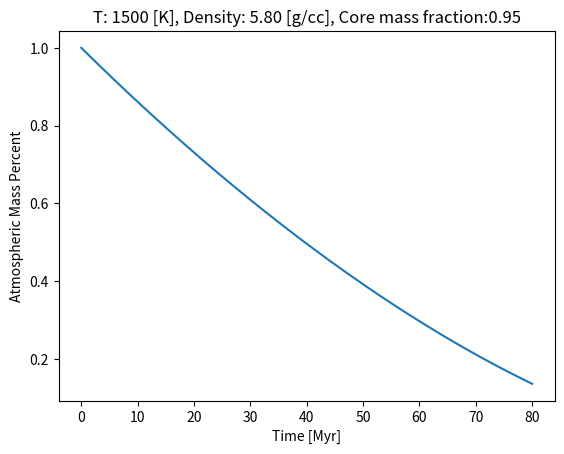

Reproduce this figure in Python. (Note: this script raises an exception after producing the figure.)
"""
Owen Lehmer 11/17/2016
University of Washington

This file will calculate the atmospheric structure for a young planet with a
hydrogen rich atmosphere.

"""


import numpy as np
from math import pi, exp, log
import matplotlib.pyplot as plt



###########################UNIVERSAL CONSTANTS#################################
kB = 1.380662E-23        #Boltzmann's constant [J K^-1]
GG = 6.672E-11           #Gravitational constant [N m^2 kg^-2]
SIGMA = 5.6704E-8       #Stefan-Boltzmann constant [W m^-2 K^-4]
m_H = 1.66E-27          #Mass of H atom [kg]
e_xuv = 0.2 #typically between 0.1 and 0.3
AU = 1.49598E11 #AU in m
R_H2 = 4124.0 #gas constant for H2 [J kg-1 K]
R_AIR = 287.0 #gas constant for air [J kg-1 K]
M_Earth = 5.972E24 #mass of Earth in [kg]
R_Earth = 6.371E6 #radius of Earth [m]
###############################################################################

k51b_orbital_dist = 0.25*AU #orbit of k51b 
k51b_mass = 1.2E25 #[kg]
k51b_rad = 4.48E7  #[m]
k51_mass = 2.1E30  #mass of Kepler 51 (the star) in [kg]
k51_rad = 7.0E8 #the radius of K51 (assumed ~rad_sun) [m]



def calculate_ktide(mp, ms, dist, r_xuv):
    """
    mp = mass of planet in kg
    ms = mass of star in kg
    dist = orbital distance [m]
    r_xuv = radius of XUV absorption [m]
    """

    r_roche = (mp/(3.0*ms))**(1.0/3.0)*dist
    epsilon = r_roche/r_xuv
    k_tide = 1.0 - 3.0/(2.0*epsilon) + 1.0/(2.0*epsilon**3.0)

    return k_tide


def calculate_xuv_lammer2012(dist):
    """
    Return the XUV flux in W/m2 based on Lammer et al 2012 (equation 13)

    T_corona = 0.34L_xuv^0.25 #the paper equation in [erg s-1]
    """
    #the corona is likely ~10,000,000K for young, sun-like stars (under 700 Myrs)
    T_corona = 10000000.0 #coronal temperature, 10,000,000 [K]
    L_xuv = (T_corona/0.34)**4.0
    
    #from the above equation the luminosity is given in [ergs s-1]
    #convert to [W]
    L_xuv = L_xuv*(1.0E-7) #convert to W

    L_xuv_orb = L_xuv/dist**2.0

    return L_xuv_orb



def calculate_flux_planck(T, star_rad, dist, start=0.1, stop=10.0, nsteps=1000):
    """
    Calculate the total flux based on the given temp. Start and stop are the 
    wavelengths to bound the flux by. Given in microns.
    """

    flux = 0.0
    cur = start

    step = (stop-start)/float(nsteps)
    if step < 0:
        print("Error - calculate_flux_planck() start after stop")

    c1 = 1.1914042E8 #constant in the planck function for wavelength
    c2 = 1.4387752E4 #constant in the planck function for wavelength
    for i in range(0,nsteps):
        B = c1/(cur**5.0*(exp(c2/(cur*T))-1.0))
        flux += B*step
        cur = cur+step

    #convert from W/m2-sr to W/m2 and scale by the radius of the star
    flux = pi*flux 
    flux = flux*star_rad**2.0/dist**2.0
    return flux
            
def calculate_loss_rate(mass, core_rad, rad_1bar, dist, star_mass):
    """
    This function will calculate the hydrodynamic loss rate from the planet
    based on Luger (2015).

    Inputs:
    mass - the total mass of the planet
    core_rad - the radius of the planet
    rad_1bar - the radius of the 1 bar level in the atmosphere
    dist - the orbital distance of the planet
    star_mass - the mass of the host star

    Returns:
    dMdt - the loss rate in kg/s
    """

    xuv = calculate_xuv_lammer2012(dist)

    #assume the radius of XUV absorption is equal to the radius of the whole
    #planet (usually within ~10% from Luger et al (2015)
    r_xuv = rad_1bar

    k_tide = calculate_ktide(mass, star_mass, dist, core_rad)

    #Equation 5 from Luger et al. (2015)
    dMdt = (e_xuv*pi*xuv*core_rad*r_xuv**2.0)/(GG*mass*k_tide)

    return dMdt

def calculate_rad(p_r, core_mass, core_rho, mass, R_gas, T):
    """
    Calculate the radius of the level at p_r.

    Inputs:
    p_r - pressure that we want to know the radius of [Pa]
    core_mass - the mass of the core [kg]
    core_rho - the density of the core [kg m-3]
    mass - the total mass of the planet [kg]
    R_gas - the specific gas constant for the atmosphere [J kg-1 K]
    T - the isothermal atmospheric temperature [K]

    Returns:
    r - the radius at which the pressure is p_r [m]
    r_s - the radius of the core
    """

    #calculate the radius of the rocky core
    r_s = (3.0*core_mass/(4.0*pi*core_rho))**(1.0/3.0)

    #calculate the surface gravity
    g_s = GG*core_mass/r_s**2.0

    atmos_mass = mass - core_mass

    #calculate the surface pressure
    p_s = atmos_mass*g_s/(4.0*pi*r_s**2.0)


    H = R_gas*T/g_s

    r = r_s**2.0/(H*log(p_r/p_s)+r_s)

    return (r,r_s)

def plot_radius_over_time(time, radius, r_s):
    """
    Plot the radius of the planet at 5 points across the time array. Plotted
    in terms of core radius.

    Inputs:
    time - array of time values
    radius - array of corresponding radius values
    r_s - the surface radius of the core
    """

    fig2 = plt.figure(figsize=(10,3.5))
    plt.subplot(aspect="equal")

    #find the 5 points
    step = len(time)/4 #3 interior points, both ends

    r_0 = (time[0],radius[0]/r_s)
    r_1 = (time[step],radius[step]/r_s)
    r_2 = (time[step*2],radius[step*2]/r_s)
    r_3 = (time[step*3],radius[step*3]/r_s)
    r_4 = (time[-1],radius[-1]/r_s)

    #the height of the largest circle
    h = r_0[1]
    

    x_pts = np.zeros(5) #keep track of the x locations

    #create the circle objects
    spacing = 2.0

    x_pos = r_0[1]+spacing
    x_pts[0] = x_pos
    circ0 = plt.Circle((x_pos,0),radius=r_0[1], alpha=0.2, color="blue")
    core0 = plt.Circle((x_pos,0),radius=1.0, alpha=1.0, color="black")

    x_pos = x_pos+r_0[1]+r_1[1]+ spacing
    x_pts[1] = x_pos
    circ1 = plt.Circle((x_pos,0),radius=r_1[1], alpha=0.2, color="blue")
    core1 = plt.Circle((x_pos,0),radius=1.0, alpha=1.0, color="black")

    x_pos = x_pos + r_1[1]+r_2[1]+spacing
    x_pts[2] = x_pos
    circ2 = plt.Circle((x_pos,0),radius=r_2[1], alpha=0.2, color="blue")
    core2 = plt.Circle((x_pos,0),radius=1.0, alpha=1.0, color="black")

    x_pos = x_pos + r_2[1] + r_3[1] + spacing
    x_pts[3] = x_pos
    circ3 = plt.Circle((x_pos,0),radius=r_3[1], alpha=0.2, color="blue")
    core3 = plt.Circle((x_pos,0),radius=1.0, alpha=1.0, color="black")

    x_pos = x_pos + r_3[1] + r_4[1] + spacing
    x_pts[4] = x_pos
    circ4 = plt.Circle((x_pos,0),radius=r_4[1], alpha=0.2, color="blue")
    core4 = plt.Circle((x_pos,0),radius=1.0, alpha=1.0, color="black")

    end_x = x_pos + r_4[1] + spacing

    #radius over time, plot 5 different times
    plt.gcf().gca().add_artist(circ0)
    plt.gcf().gca().add_artist(core0)
    plt.gcf().gca().add_artist(circ1)
    plt.gcf().gca().add_artist(core1)
    plt.gcf().gca().add_artist(circ2)
    plt.gcf().gca().add_artist(core2)
    plt.gcf().gca().add_artist(circ3)
    plt.gcf().gca().add_artist(core3)
    plt.gcf().gca().add_artist(circ4)
    plt.gcf().gca().add_artist(core4)

    plt.xlim(0,end_x)
    plt.ylim(-(h+1),h+1)

    #update the tick marks
    seconds_per_year = 3.154E7 #seconds in a year
    plt.gcf().gca().set_xticks(x_pts)

    x0 = str("%0.1f"%(r_0[0]/seconds_per_year/1.0E6)) #tick mark in Myr
    x1 = str("%0.1f"%(r_1[0]/seconds_per_year/1.0E6)) 
    x2 = str("%0.1f"%(r_2[0]/seconds_per_year/1.0E6)) 
    x3 = str("%0.1f"%(r_3[0]/seconds_per_year/1.0E6)) 
    x4 = str("%0.1f"%(r_4[0]/seconds_per_year/1.0E6)) 
    x_labels = [x0,x1,x2,x3,x4]
    
    ax = plt.gcf().gca()
    ax.set_xticklabels(x_labels)
    ax.set_yticklabels([str(abs(x)) for x in ax.get_yticks()])

    plt.xlabel("Time [Myr]")
    plt.ylabel("Core Radii")
    plt.title("Atmospheric Radius Over Time")


def plot_planet_over_time(mass, rad, dist, T, core_mass, core_rho, R_gas,\
        star_mass, timestep=1.0E4, duration=3.0E8):
    """
    Plot the planet over time taking into account the hydrodynamic escape.

    Inputs:
    mass - the total mass of the planet [kg]
    rad - the radius of the planet (assumed to be the 1 bar level) [m]
    dist - the orbital distance of the planet [m]
    T - the isothermal temperature of the planetary atmosphere [K] 
    core_mass - the mass in the planet's core [kg]
    core_rho - the density of the planet's core [kg m-3]
    R_gas - the specific gas constant of the atmosphere [J kg-1 K]
    star_mass - the mass of the parent star [kg]
    timestep - the timestep to use in the simulation, given in years
    duration - the duration of the simulation in years

    """

    seconds_per_year = 3.154E7 #seconds in a year
    ts = timestep*seconds_per_year #10,000 years in seconds as our timestep

    dur = duration*seconds_per_year #the duration of the simulation, 300 Myr

    p_r = 1.0E5 #the TOA pressure, assume we see at the 1 bar level

    r, r_s = calculate_rad(p_r, core_mass, core_rho, mass, R_gas, T)
    dMdt = calculate_loss_rate(mass, r_s, r, dist, star_mass)

    print("r=%0.2f, r_s=%0.2f, dMdt=%2.3e"%(r/rad,r_s/rad,dMdt))
    
    lifetime = (mass - core_mass)/dMdt/seconds_per_year #lifetime in years
    print("Atmosphere lifetime: %2.3e"%(lifetime))

    num_steps = int(round(dur/ts)) #the number of iterations to perform

    time = np.zeros(num_steps)
    atmos_mass = np.zeros(num_steps)
    radius = np.zeros(num_steps)

    r, r_s = calculate_rad(p_r, core_mass, core_rho, mass, R_gas, T)

    #enter the starting values
    time[0] = 0.0
    atmos_mass[0] = mass - core_mass
    radius[0] = r

    #keep track of the index at which the entire atmosphere is lost
    end_i = num_steps - 1

    cur_mass = mass

    for i in range(1, num_steps):
        r = r_s
        if cur_mass > core_mass:
            r, r_s = calculate_rad(p_r, core_mass, core_rho, cur_mass, R_gas, T)
            dMdt = calculate_loss_rate(cur_mass, r_s, r, dist, star_mass)

            total_loss = dMdt*ts

            cur_mass = cur_mass - total_loss
            if cur_mass < core_mass:
                #we've lost the whole atmosphere!
                cur_mass = core_mass
                end_i = i

        radius[i] = r
        time[i] = i*ts
        atmos_mass[i] = cur_mass - core_mass



    fig1 = plt.figure()
    plt.plot(time/seconds_per_year/1.0E6, atmos_mass/atmos_mass[0])
    plt.xlabel("Time [Myr]")
    plt.ylabel("Atmospheric Mass Percent")
    plt.title("T: %0.0f [K], Density: %0.2f [g/cc], Core mass fraction:%0.2f"%(T,core_rho/1000.0,core_mass/mass))

    plot_radius_over_time(time[0:end_i+1], radius[0:end_i+1], r_s)

    plt.show()

        




T = 1500.0
core_rho = 5800.0
core_mass = k51b_mass*0.95
plot_planet_over_time(k51b_mass, k51b_rad, k51b_orbital_dist, T, \
        core_mass, core_rho, R_H2, k51_mass, duration=8.0E7)



















##################################TESTING FUNCTIONS############################
def test_earth():
    r, r_s = calculate_rad(100.0, M_Earth-5.148E18, 5510.0, M_Earth, R_AIR, 280.0)
    r = r-r_s

    print("r = %0.2f km"%(r/1000.0))

    #compare to plain old hydrostatic simple equation for Earth
    H = R_AIR*280.0/9.8
    t_r = -log(100.0/100000.0)*H
    print("test r = %0.2f, H=%0.1f"%(t_r/1000.0,H/1000.0))

def test_kepler51b():
    k51b_mass = 1.2E25 #[kg]
    k51b_rad = 4.48E7  #[m]

    p_top = 100000.0 #1 bar or 100000 [Pa]

    m_core = k51b_mass*0.95
    core_rho = 5510.0 #earth-like density
    T = 1700.0 #isothermal temp [K]

    r, r_s = calculate_rad(p_top, m_core, core_rho, k51b_mass, R_H2, T)

    print("found altitude = %0.1f km (%0.2f of observed)"%((r-r_s)/1000.0, r/k51b_rad))
    print("core is %0.2f of observed"%(r_s/k51b_rad))























